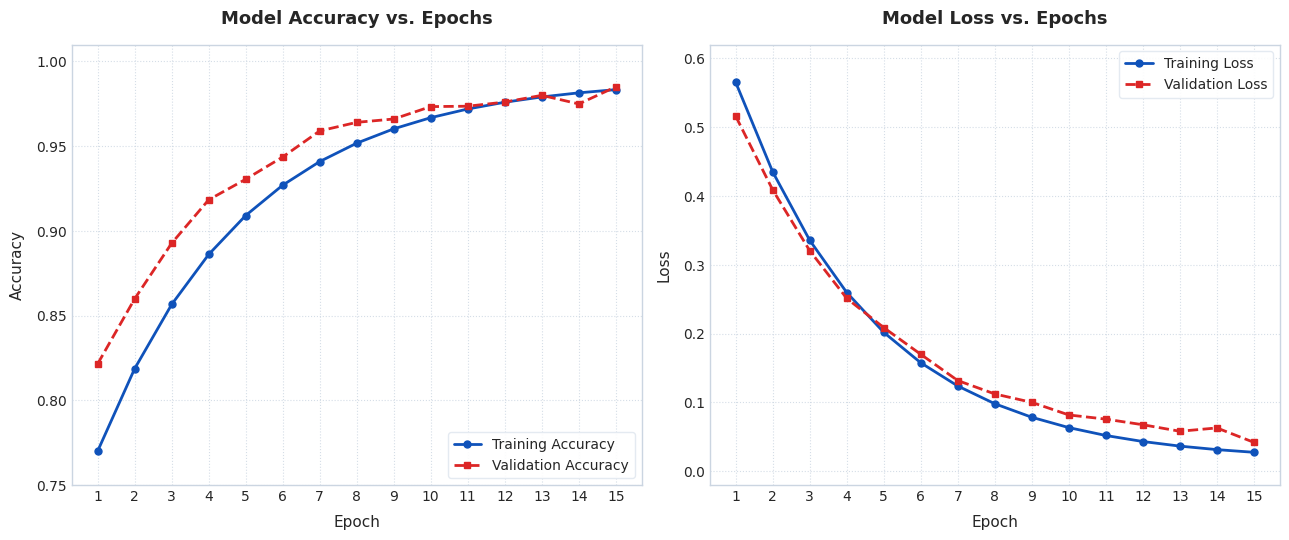

Python code for this plot:
import matplotlib.pyplot as plt
import numpy as np

# Set academic stylesheet details
try:
    plt.style.use('seaborn-v0_8-whitegrid')
except:
    plt.style.use('default')

# Configure matplotlib parameters for professional appearance
plt.rcParams['font.family'] = 'sans-serif'
plt.rcParams['font.sans-serif'] = ['DejaVu Sans', 'Arial', 'Calibri', 'sans-serif']
plt.rcParams['axes.edgecolor'] = '#cbd5e1' # Light slate grey borders
plt.rcParams['axes.linewidth'] = 1.0
plt.rcParams['figure.facecolor'] = 'white'

# Generate realistic mock training metrics over 15 epochs
epochs = np.arange(1, 16)

# Training accuracy asymptotically approaches 0.99
train_acc = 0.99 - 0.22 * np.exp(-0.25 * (epochs - 1))

# Validation accuracy approaches 0.985 with minor fluctuations
np.random.seed(42)  # For reproducible fluctuations
val_fluctuations = np.random.normal(0, 0.003, 15)
val_acc = 0.985 - 0.165 * np.exp(-0.28 * (epochs - 1)) + val_fluctuations
val_acc[-1] = 0.985  # Force exact endpoint matching requirement

# Loss curves mirroring the accuracy behavior
train_loss = 0.55 * np.exp(-0.27 * (epochs - 1)) + 0.015
val_loss = 0.48 * np.exp(-0.26 * (epochs - 1)) + 0.038 - (val_fluctuations * 1.5)
val_loss[-1] = 0.042  # Clean final validation loss

# Create the figure
fig, (ax1, ax2) = plt.subplots(1, 2, figsize=(13, 5.5), dpi=300)

# Colors matching industrial/academic palettes
color_train = '#0f52ba'  # Sapphire Blue
color_val = '#dc2626'    # Red/Crimson

# 1. Plot Accuracy Curve
ax1.plot(epochs, train_acc, label='Training Accuracy', color=color_train, linewidth=2.0, marker='o', markersize=5)
ax1.plot(epochs, val_acc, label='Validation Accuracy', color=color_val, linewidth=2.0, linestyle='--', marker='s', markersize=5)
ax1.set_title('Model Accuracy vs. Epochs', fontsize=13, fontweight='bold', pad=15)
ax1.set_xlabel('Epoch', fontsize=11, labelpad=8)
ax1.set_ylabel('Accuracy', fontsize=11, labelpad=8)
ax1.set_xticks(epochs)
ax1.set_ylim(0.75, 1.01)
ax1.grid(True, linestyle=':', color='#cbd5e1', alpha=0.8)
ax1.legend(loc='lower right', frameon=True, facecolor='white', edgecolor='#e2e8f0', framealpha=0.9, fontsize=10)

# 2. Plot Loss Curve
ax2.plot(epochs, train_loss, label='Training Loss', color=color_train, linewidth=2.0, marker='o', markersize=5)
ax2.plot(epochs, val_loss, label='Validation Loss', color=color_val, linewidth=2.0, linestyle='--', marker='s', markersize=5)
ax2.set_title('Model Loss vs. Epochs', fontsize=13, fontweight='bold', pad=15)
ax2.set_xlabel('Epoch', fontsize=11, labelpad=8)
ax2.set_ylabel('Loss', fontsize=11, labelpad=8)
ax2.set_xticks(epochs)
ax2.set_ylim(-0.02, 0.62)
ax2.grid(True, linestyle=':', color='#cbd5e1', alpha=0.8)
ax2.legend(loc='upper right', frameon=True, facecolor='white', edgecolor='#e2e8f0', framealpha=0.9, fontsize=10)

# Adjust layouts and margins
plt.tight_layout()

# Save final graphic
output_path = 'training_graph.png'
plt.savefig(output_path, dpi=300, bbox_inches='tight')
print(f"Successfully generated training curves graph: '{output_path}'")
